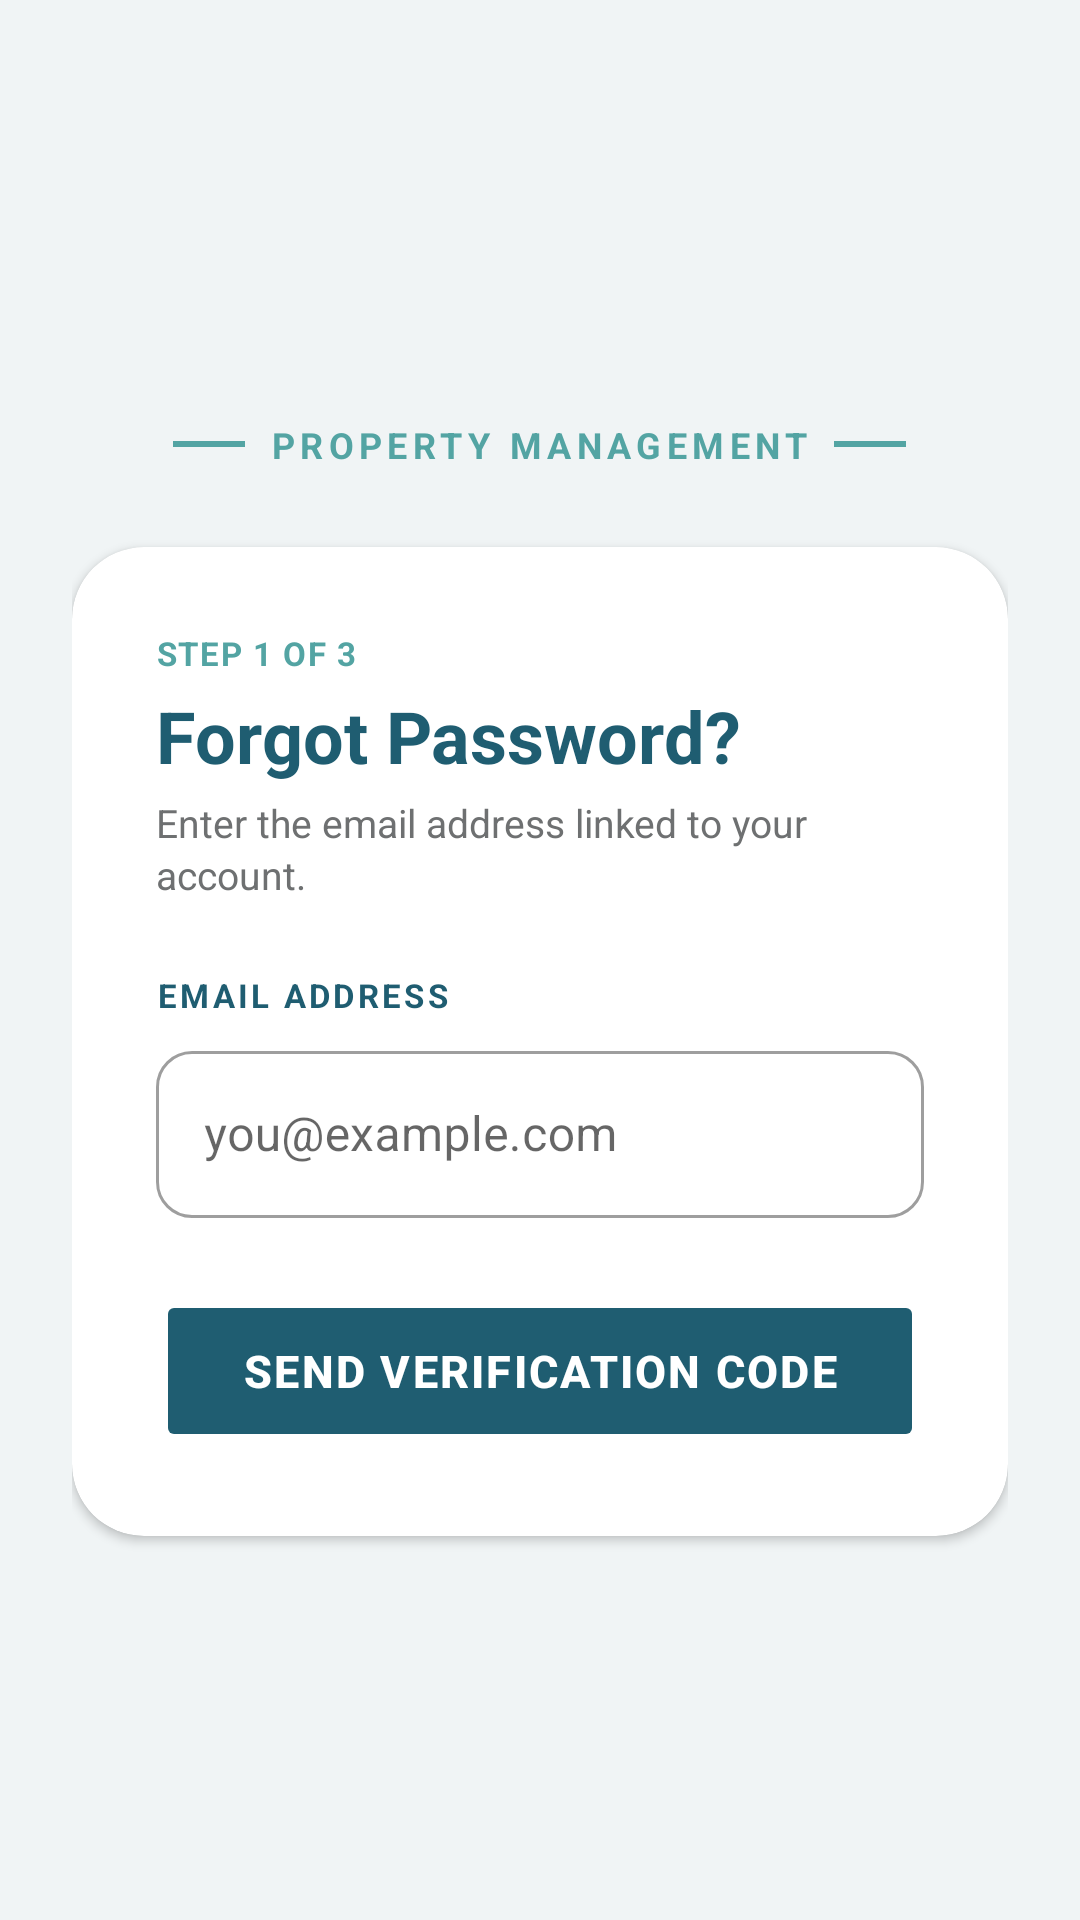

The Android layout XML behind this screen, and the referenced resources:
<!-- AndroidManifest.xml: application theme Theme.CebuNest -->
<!-- res/layout/activity_forgot_password.xml -->
<?xml version="1.0" encoding="utf-8"?>
<ScrollView xmlns:android="http://schemas.android.com/apk/res/android"
    xmlns:app="http://schemas.android.com/apk/res-auto"
    android:layout_width="match_parent"
    android:layout_height="match_parent"
    android:background="@color/bg"
    android:fillViewport="true">

    <LinearLayout
        android:layout_width="match_parent"
        android:layout_height="wrap_content"
        android:gravity="center_horizontal|top"
        android:orientation="vertical"
        android:paddingStart="24dp"
        android:paddingTop="40dp"
        android:paddingEnd="24dp"
        android:paddingBottom="32dp">

        <LinearLayout
            android:layout_width="wrap_content"
            android:layout_height="wrap_content"
            android:layout_marginBottom="6dp"
            android:gravity="center"
            android:orientation="vertical">

            <ImageView
                android:layout_width="90dp"
                android:layout_height="90dp"
                android:contentDescription="CebuNest Logo"
                android:scaleType="fitCenter"
                android:src="@drawable/cebunest_logo" />

            <LinearLayout
                android:layout_width="wrap_content"
                android:layout_height="wrap_content"
                android:layout_marginTop="10dp"
                android:layout_marginBottom="20dp"
                android:gravity="center_vertical"
                android:orientation="horizontal">

                <View
                    android:layout_width="24dp"
                    android:layout_height="2dp"
                    android:layout_marginEnd="8dp"
                    android:background="@color/teal_aero" />

                <TextView
                    android:layout_width="wrap_content"
                    android:layout_height="wrap_content"
                    android:letterSpacing="0.15"
                    android:text="PROPERTY MANAGEMENT"
                    android:textAllCaps="true"
                    android:textColor="@color/teal_aero"
                    android:textSize="12sp"
                    android:textStyle="bold" />

                <View
                    android:layout_width="24dp"
                    android:layout_height="2dp"
                    android:layout_marginStart="8dp"
                    android:background="@color/teal_aero" />

            </LinearLayout>

        </LinearLayout>

        
        <androidx.cardview.widget.CardView
            android:layout_width="match_parent"
            android:layout_height="wrap_content"
            android:elevation="8dp"
            app:cardBackgroundColor="@color/white"
            app:cardCornerRadius="24dp">

            <LinearLayout
                android:layout_width="match_parent"
                android:layout_height="wrap_content"
                android:orientation="vertical"
                android:padding="28dp">

                <TextView
                    android:layout_width="wrap_content"
                    android:layout_height="wrap_content"
                    android:layout_marginBottom="4dp"
                    android:letterSpacing="0.05"
                    android:text="STEP 1 OF 3"
                    android:textColor="@color/teal_aero"
                    android:textSize="11sp"
                    android:textStyle="bold" />

                <TextView
                    android:layout_width="wrap_content"
                    android:layout_height="wrap_content"
                    android:text="Forgot Password?"
                    android:textColor="@color/teal_deep"
                    android:textSize="24sp"
                    android:textStyle="bold" />

                <TextView
                    android:layout_width="wrap_content"
                    android:layout_height="wrap_content"
                    android:layout_marginTop="4dp"
                    android:layout_marginBottom="24dp"
                    android:lineSpacingExtra="2dp"
                    android:text="Enter the email address linked to your account."
                    android:textColor="@color/slate"
                    android:textSize="13sp" />

                <TextView
                    style="@style/FieldLabel"
                    android:text="EMAIL ADDRESS" />

                <com.google.android.material.textfield.TextInputLayout
                    style="@style/Widget.MaterialComponents.TextInputLayout.OutlinedBox"
                    android:layout_width="match_parent"
                    android:layout_height="wrap_content"
                    android:layout_marginBottom="8dp"
                    app:boxCornerRadiusBottomEnd="12dp"
                    app:boxCornerRadiusBottomStart="12dp"
                    app:boxCornerRadiusTopEnd="12dp"
                    app:boxCornerRadiusTopStart="12dp">

                    <com.google.android.material.textfield.TextInputEditText
                        android:id="@+id/etEmail"
                        android:layout_width="match_parent"
                        android:layout_height="wrap_content"
                        android:hint="you@example.com"
                        android:imeOptions="actionDone"
                        android:inputType="textEmailAddress" />
                </com.google.android.material.textfield.TextInputLayout>

                
                <LinearLayout
                    android:id="@+id/layoutError"
                    android:layout_width="match_parent"
                    android:layout_height="wrap_content"
                    android:layout_marginTop="4dp"
                    android:layout_marginBottom="8dp"
                    android:background="@drawable/bg_error_modern"
                    android:gravity="center_vertical"
                    android:orientation="horizontal"
                    android:padding="14dp"
                    android:visibility="gone">

                    <View
                        android:layout_width="3dp"
                        android:layout_height="36dp"
                        android:layout_marginEnd="12dp"
                        android:background="#B03030" />

                    <LinearLayout
                        android:layout_width="0dp"
                        android:layout_height="wrap_content"
                        android:layout_weight="1"
                        android:orientation="vertical">

                        <TextView
                            android:id="@+id/tvErrorTitle"
                            android:layout_width="wrap_content"
                            android:layout_height="wrap_content"
                            android:letterSpacing="0.04"
                            android:text="Error"
                            android:textColor="#7A1E1E"
                            android:textSize="12sp"
                            android:textStyle="bold" />

                        <TextView
                            android:id="@+id/tvError"
                            android:layout_width="wrap_content"
                            android:layout_height="wrap_content"
                            android:layout_marginTop="2dp"
                            android:lineSpacingExtra="2dp"
                            android:textColor="#B03030"
                            android:textSize="13sp" />

                    </LinearLayout>

                </LinearLayout>

                <ProgressBar
                    android:id="@+id/progressBar"
                    android:layout_width="wrap_content"
                    android:layout_height="wrap_content"
                    android:layout_gravity="center"
                    android:layout_marginTop="8dp"
                    android:visibility="gone" />

                <Button
                    android:id="@+id/btnSubmit"
                    android:layout_width="match_parent"
                    android:layout_height="54dp"
                    android:layout_marginTop="16dp"
                    android:backgroundTint="@color/teal_deep"
                    android:letterSpacing="0.05"
                    android:stateListAnimator="@null"
                    android:text="Send Verification Code"
                    android:textColor="@color/white"
                    android:textSize="15sp"
                    android:textStyle="bold" />

            </LinearLayout>
        </androidx.cardview.widget.CardView>

    </LinearLayout>
</ScrollView>
<!-- resources referenced by this layout -->
<resources>
  <color name="bg">#F0F4F5</color>
  <color name="slate">#6E7071</color>
  <color name="teal_aero">#53A4A3</color>
  <color name="teal_deep">#1F5D71</color>
  <color name="white">#FFFFFF</color>
  <!-- drawable bg_error_modern (drawable) -->
  <?xml version="1.0" encoding="utf-8"?>
  <shape xmlns:android="http://schemas.android.com/apk/res/android"
      android:shape="rectangle">
      <solid android:color="#FEF2F2" />
      <stroke android:width="1dp" android:color="#FECACA" />
      <corners android:radius="10dp" />
  </shape>
  <style name="FieldLabel">
          <item name="android:layout_width">wrap_content</item>
          <item name="android:layout_height">wrap_content</item>
          <item name="android:textColor">@color/teal_deep</item>
          <item name="android:textSize">11sp</item>
          <item name="android:textStyle">bold</item>
          <item name="android:letterSpacing">0.1</item>
          <item name="android:layout_marginBottom">6dp</item>
      </style>
  <style name="Theme.CebuNest" parent="Base.Theme.CebuNest" />
  <style name="Base.Theme.CebuNest" parent="Theme.Material3.DayNight.NoActionBar">
          
          
      </style>
</resources>
